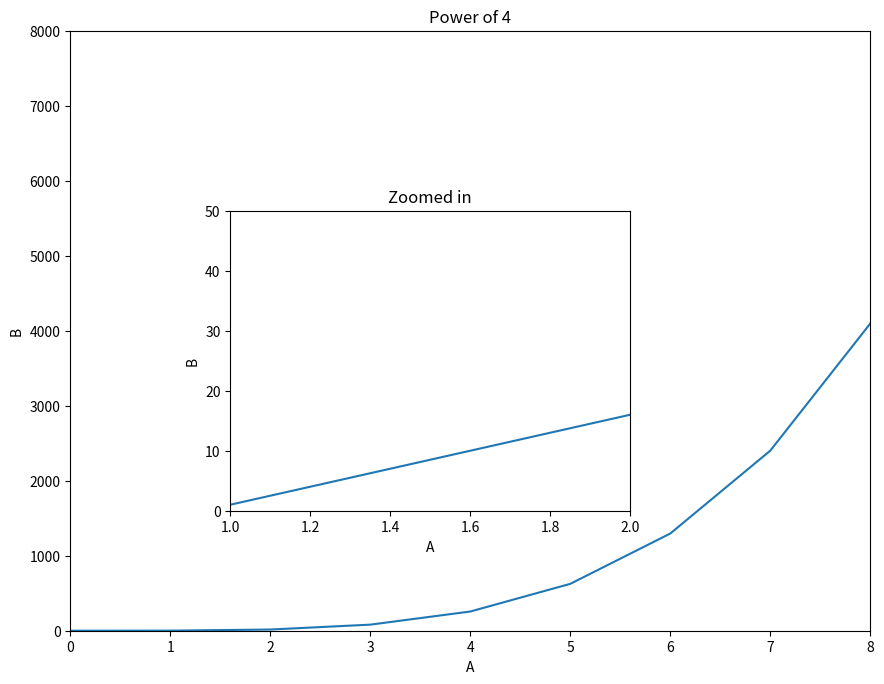

Recreate this plot in Python.
'''
[redacted]
Date: March 27, 2023
Notes
    - oop approach to creating matplotlib figures
    - plt.figure() creates a figure object
'''

import matplotlib.pyplot as plt
import numpy as np

# axis
a = np.linspace(0, 10, 11)
b = a**4
x = np.arange(0,10)
y = x * 2

# create Figure object
fig = plt.figure(figsize=(8, 6), dpi=150) # dpi is dots per inch

# Large axes
axes1 = fig.add_axes([0,0,1,1]) # 0, 0 is starting point. 0, 0 is the bottem left 1, 1 is the width and height of the canvas
axes1.set_xlim(0, 8)
axes1.set_ylim(0, 8000)
axes1.set_xlabel('A')
axes1.set_ylabel('B')
axes1.set_title('Power of 4')

# Small axes 
axes2 = fig.add_axes([0.2, 0.2, 0.5, 0.5])
axes2.set_xlim(1, 2)
axes2.set_ylim(0, 50)
axes2.set_xlabel('A')
axes2.set_ylabel('B')
axes2.set_title('Zoomed in')

# plot
axes1.plot(a, b)
axes2.plot(a, b)

# Export figure
fig.savefig('D:\\coding\\udemy\\python_datascience_machine_learning\\Matplotlib\\lessons\\images\\myfigureobjectexample.png', bbox_inches='tight')